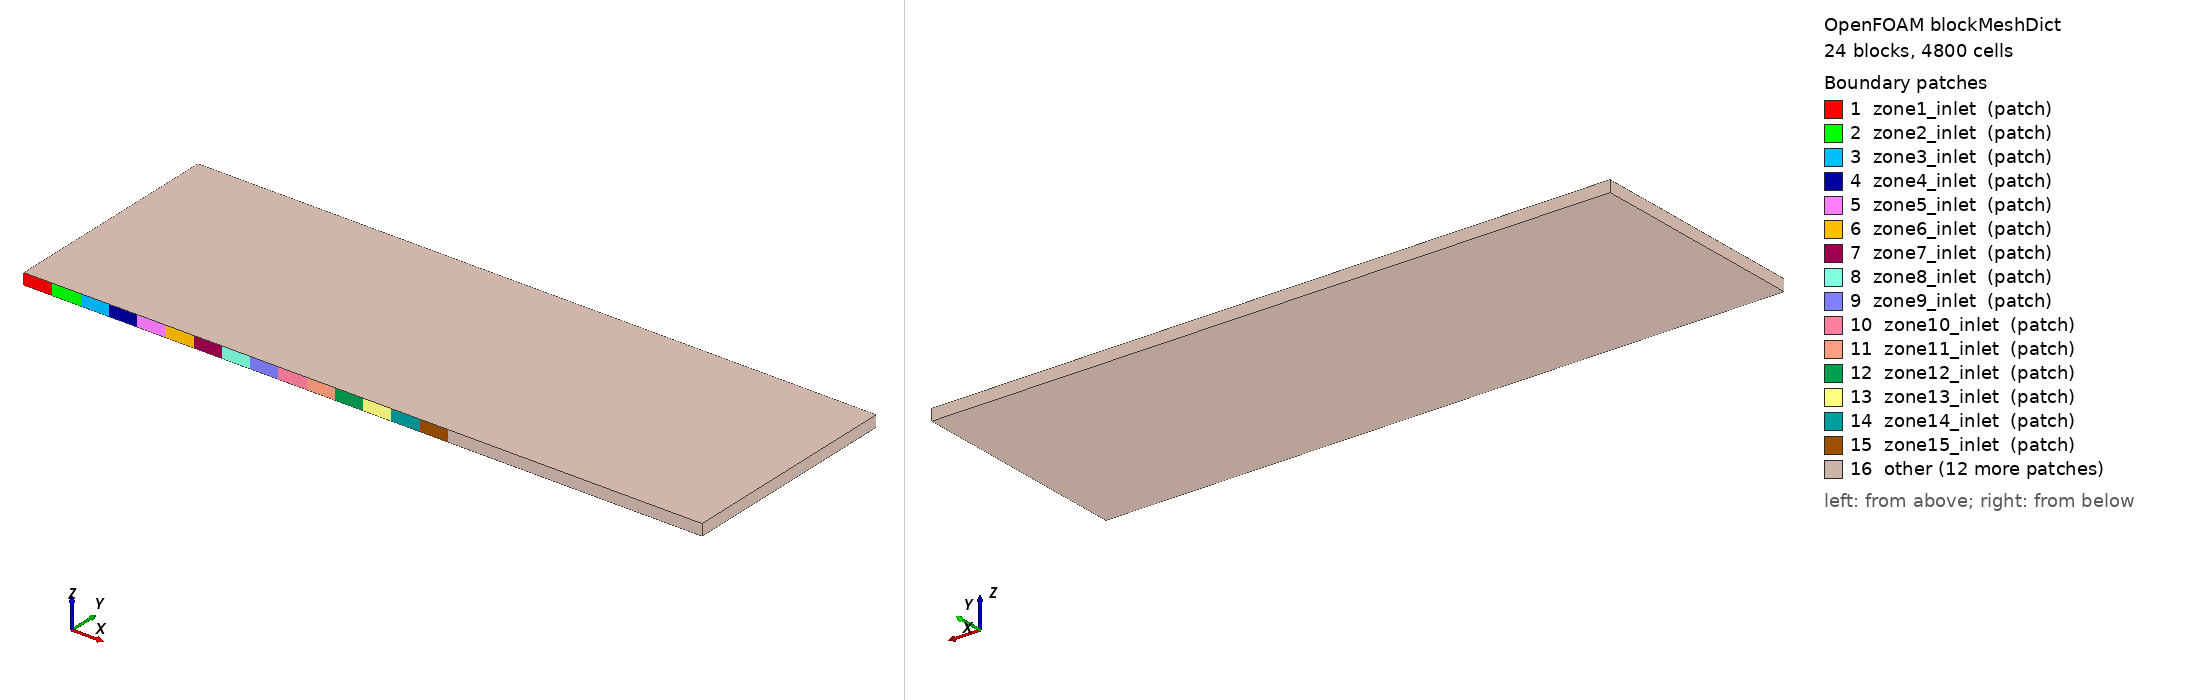

OpenFOAM case: the mesh blockMesh builds from blockMeshDict, 24 block(s), 4800 cells. Boundary patches (legend numbers): 1 zone1_inlet (patch), 2 zone2_inlet (patch), 3 zone3_inlet (patch), 4 zone4_inlet (patch), 5 zone5_inlet (patch), 6 zone6_inlet (patch), 7 zone7_inlet (patch), 8 zone8_inlet (patch), 9 zone9_inlet (patch), 10 zone10_inlet (patch), 11 zone11_inlet (patch), 12 zone12_inlet (patch), 13 zone13_inlet (patch), 14 zone14_inlet (patch), 15 zone15_inlet (patch), 16 other. Left view from above one corner, right view from below the opposite corner. Boundary conditions: 18 field file(s) under 0/; 16 of 16 drawn patches have an entry in a shipped field file.

=== system/blockMeshDict ===
FoamFile
{
    version     2.0;
    format      ascii;
    class       dictionary;
    object      blockMeshDict;
}

scale 1;

// 120 x 40 x 1 cells, 10 mm; block order = zone order (left, centre, right)
vertices
(
    (-0.6 0 0)  // 0
    (-0.55 0 0)  // 1
    (-0.5 0 0)  // 2
    (-0.45 0 0)  // 3
    (-0.4 0 0)  // 4
    (-0.35 0 0)  // 5
    (-0.3 0 0)  // 6
    (-0.25 0 0)  // 7
    (-0.2 0 0)  // 8
    (-0.15 0 0)  // 9
    (-0.1 0 0)  // 10
    (-0.05 0 0)  // 11
    (0 0 0)  // 12
    (0.05 0 0)  // 13
    (0.1 0 0)  // 14
    (0.15 0 0)  // 15
    (0.2 0 0)  // 16
    (0.25 0 0)  // 17
    (0.3 0 0)  // 18
    (0.35 0 0)  // 19
    (0.4 0 0)  // 20
    (0.45 0 0)  // 21
    (0.5 0 0)  // 22
    (0.55 0 0)  // 23
    (0.6 0 0)  // 24
    (-0.6 0.4 0)  // 25
    (-0.55 0.4 0)  // 26
    (-0.5 0.4 0)  // 27
    (-0.45 0.4 0)  // 28
    (-0.4 0.4 0)  // 29
    (-0.35 0.4 0)  // 30
    (-0.3 0.4 0)  // 31
    (-0.25 0.4 0)  // 32
    (-0.2 0.4 0)  // 33
    (-0.15 0.4 0)  // 34
    (-0.1 0.4 0)  // 35
    (-0.05 0.4 0)  // 36
    (0 0.4 0)  // 37
    (0.05 0.4 0)  // 38
    (0.1 0.4 0)  // 39
    (0.15 0.4 0)  // 40
    (0.2 0.4 0)  // 41
    (0.25 0.4 0)  // 42
    (0.3 0.4 0)  // 43
    (0.35 0.4 0)  // 44
    (0.4 0.4 0)  // 45
    (0.45 0.4 0)  // 46
    (0.5 0.4 0)  // 47
    (0.55 0.4 0)  // 48
    (0.6 0.4 0)  // 49
    (-0.6 0 0.02)  // 50
    (-0.55 0 0.02)  // 51
    (-0.5 0 0.02)  // 52
    (-0.45 0 0.02)  // 53
    (-0.4 0 0.02)  // 54
    (-0.35 0 0.02)  // 55
    (-0.3 0 0.02)  // 56
    (-0.25 0 0.02)  // 57
    (-0.2 0 0.02)  // 58
    (-0.15 0 0.02)  // 59
    (-0.1 0 0.02)  // 60
    (-0.05 0 0.02)  // 61
    (0 0 0.02)  // 62
    (0.05 0 0.02)  // 63
    (0.1 0 0.02)  // 64
    (0.15 0 0.02)  // 65
    (0.2 0 0.02)  // 66
    (0.25 0 0.02)  // 67
    (0.3 0 0.02)  // 68
    (0.35 0 0.02)  // 69
    (0.4 0 0.02)  // 70
    (0.45 0 0.02)  // 71
    (0.5 0 0.02)  // 72
    (0.55 0 0.02)  // 73
    (0.6 0 0.02)  // 74
    (-0.6 0.4 0.02)  // 75
    (-0.55 0.4 0.02)  // 76
    (-0.5 0.4 0.02)  // 77
    (-0.45 0.4 0.02)  // 78
    (-0.4 0.4 0.02)  // 79
    (-0.35 0.4 0.02)  // 80
    (-0.3 0.4 0.02)  // 81
    (-0.25 0.4 0.02)  // 82
    (-0.2 0.4 0.02)  // 83
    (-0.15 0.4 0.02)  // 84
    (-0.1 0.4 0.02)  // 85
    (-0.05 0.4 0.02)  // 86
    (0 0.4 0.02)  // 87
    (0.05 0.4 0.02)  // 88
    (0.1 0.4 0.02)  // 89
    (0.15 0.4 0.02)  // 90
    (0.2 0.4 0.02)  // 91
    (0.25 0.4 0.02)  // 92
    (0.3 0.4 0.02)  // 93
    (0.35 0.4 0.02)  // 94
    (0.4 0.4 0.02)  // 95
    (0.45 0.4 0.02)  // 96
    (0.5 0.4 0.02)  // 97
    (0.55 0.4 0.02)  // 98
    (0.6 0.4 0.02)  // 99
);

blocks
(
    hex (0 1 26 25 50 51 76 75) (5 40 1) simpleGrading (1 1 1)
    hex (1 2 27 26 51 52 77 76) (5 40 1) simpleGrading (1 1 1)
    hex (2 3 28 27 52 53 78 77) (5 40 1) simpleGrading (1 1 1)
    hex (3 4 29 28 53 54 79 78) (5 40 1) simpleGrading (1 1 1)
    hex (4 5 30 29 54 55 80 79) (5 40 1) simpleGrading (1 1 1)
    hex (5 6 31 30 55 56 81 80) (5 40 1) simpleGrading (1 1 1)
    hex (6 7 32 31 56 57 82 81) (5 40 1) simpleGrading (1 1 1)
    hex (7 8 33 32 57 58 83 82) (5 40 1) simpleGrading (1 1 1)
    hex (8 9 34 33 58 59 84 83) (5 40 1) simpleGrading (1 1 1)
    hex (9 10 35 34 59 60 85 84) (5 40 1) simpleGrading (1 1 1)
    hex (10 11 36 35 60 61 86 85) (5 40 1) simpleGrading (1 1 1)
    hex (11 12 37 36 61 62 87 86) (5 40 1) simpleGrading (1 1 1)
    hex (12 13 38 37 62 63 88 87) (5 40 1) simpleGrading (1 1 1)
    hex (13 14 39 38 63 64 89 88) (5 40 1) simpleGrading (1 1 1)
    hex (14 15 40 39 64 65 90 89) (5 40 1) simpleGrading (1 1 1)
    hex (15 16 41 40 65 66 91 90) (5 40 1) simpleGrading (1 1 1)
    hex (16 17 42 41 66 67 92 91) (5 40 1) simpleGrading (1 1 1)
    hex (17 18 43 42 67 68 93 92) (5 40 1) simpleGrading (1 1 1)
    hex (18 19 44 43 68 69 94 93) (5 40 1) simpleGrading (1 1 1)
    hex (19 20 45 44 69 70 95 94) (5 40 1) simpleGrading (1 1 1)
    hex (20 21 46 45 70 71 96 95) (5 40 1) simpleGrading (1 1 1)
    hex (21 22 47 46 71 72 97 96) (5 40 1) simpleGrading (1 1 1)
    hex (22 23 48 47 72 73 98 97) (5 40 1) simpleGrading (1 1 1)
    hex (23 24 49 48 73 74 99 98) (5 40 1) simpleGrading (1 1 1)
);

edges ();

boundary
(
    zone1_inlet
    {
        type patch;
        faces ((0 1 51 50));
    }
    zone2_inlet
    {
        type patch;
        faces ((1 2 52 51));
    }
    zone3_inlet
    {
        type patch;
        faces ((2 3 53 52));
    }
    zone4_inlet
    {
        type patch;
        faces ((3 4 54 53));
    }
    zone5_inlet
    {
        type patch;
        faces ((4 5 55 54));
    }
    zone6_inlet
    {
        type patch;
        faces ((5 6 56 55));
    }
    zone7_inlet
    {
        type patch;
        faces ((6 7 57 56));
    }
    zone8_inlet
    {
        type patch;
        faces ((7 8 58 57));
    }
    zone9_inlet
    {
        type patch;
        faces ((8 9 59 58));
    }
    zone10_inlet
    {
        type patch;
        faces ((9 10 60 59));
    }
    zone11_inlet
    {
        type patch;
        faces ((10 11 61 60));
    }
    zone12_inlet
    {
        type patch;
        faces ((11 12 62 61));
    }
    zone13_inlet
    {
        type patch;
        faces ((12 13 63 62));
    }
    zone14_inlet
    {
        type patch;
        faces ((13 14 64 63));
    }
    zone15_inlet
    {
        type patch;
        faces ((14 15 65 64));
    }
    zone16_inlet
    {
        type patch;
        faces ((15 16 66 65));
    }
    zone17_inlet
    {
        type patch;
        faces ((16 17 67 66));
    }
    zone18_inlet
    {
        type patch;
        faces ((17 18 68 67));
    }
    zone19_inlet
    {
        type patch;
        faces ((18 19 69 68));
    }
    zone20_inlet
    {
        type patch;
        faces ((19 20 70 69));
    }
    zone21_inlet
    {
        type patch;
        faces ((20 21 71 70));
    }
    zone22_inlet
    {
        type patch;
        faces ((21 22 72 71));
    }
    zone23_inlet
    {
        type patch;
        faces ((22 23 73 72));
    }
    zone24_inlet
    {
        type patch;
        faces ((23 24 74 73));
    }
    outlet
    {
 type patch;
 faces ((25 75 76 26) (26 76 77 27) (27 77 78 28) (28 78 79 29) (29 79 80 30) (30 80 81 31) (31 81 82 32) (32 82 83 33) (33 83 84 34) (34 84 85 35) (35 85 86 36) (36 86 87 37) (37 87 88 38) (38 88 89 39) (39 89 90 40) (40 90 91 41) (41 91 92 42) (42 92 93 43) (43 93 94 44) (44 94 95 45) (45 95 96 46) (46 96 97 47) (47 97 98 48) (48 98 99 49));
    }
    walls
    {
        type wall;
        faces ((0 50 75 25) (24 49 99 74));
    }
    frontAndBack
    {
        type empty;
        faces ((0 25 26 1) (50 51 76 75) (1 26 27 2) (51 52 77 76) (2 27 28 3) (52 53 78 77) (3 28 29 4) (53 54 79 78) (4 29 30 5) (54 55 80 79) (5 30 31 6) (55 56 81 80) (6 31 32 7) (56 57 82 81) (7 32 33 8) (57 58 83 82) (8 33 34 9) (58 59 84 83) (9 34 35 10) (59 60 85 84) (10 35 36 11) (60 61 86 85) (11 36 37 12) (61 62 87 86) (12 37 38 13) (62 63 88 87) (13 38 39 14) (63 64 89 88) (14 39 40 15) (64 65 90 89) (15 40 41 16) (65 66 91 90) (16 41 42 17) (66 67 92 91) (17 42 43 18) (67 68 93 92) (18 43 44 19) (68 69 94 93) (19 44 45 20) (69 70 95 94) (20 45 46 21) (70 71 96 95) (21 46 47 22) (71 72 97 96) (22 47 48 23) (72 73 98 97) (23 48 49 24) (73 74 99 98));
    }
);

mergePatchPairs ();


=== 0/T.air ===
FoamFile
{
    version     2.0;
    format      ascii;
    class       volScalarField;
    object      T.air;
}

dimensions      [0 0 0 1 0 0 0];

internalField   uniform 300;

boundaryField
{
    zone1_inlet
    {
        type                fixedValue;
        value               $internalField;
    }
    zone2_inlet
    {
        type                fixedValue;
        value               $internalField;
    }
    zone3_inlet
    {
        type                fixedValue;
        value               $internalField;
    }
    zone4_inlet
    {
        type                fixedValue;
        value               $internalField;
    }
    zone5_inlet
    {
        type                fixedValue;
        value               $internalField;
    }
    zone6_inlet
    {
        type                fixedValue;
        value               $internalField;
    }
    zone7_inlet
    {
        type                fixedValue;
        value               $internalField;
    }
    zone8_inlet
    {
        type                fixedValue;
        value               $internalField;
    }
    zone9_inlet
    {
        type                fixedValue;
        value               $internalField;
    }
    zone10_inlet
    {
        type                fixedValue;
        value               $internalField;
    }
    zone11_inlet
    {
        type                fixedValue;
        value               $internalField;
    }
    zone12_inlet
    {
        type                fixedValue;
        value               $internalField;
    }
    zone13_inlet
    {
        type                fixedValue;
        value               $internalField;
    }
    zone14_inlet
    {
        type                fixedValue;
        value               $internalField;
    }
    zone15_inlet
    {
        type                fixedValue;
        value               $internalField;
    }
    zone16_inlet
    {
        type                fixedValue;
        value               $internalField;
    }
    zone17_inlet
    {
        type                fixedValue;
        value               $internalField;
    }
    zone18_inlet
    {
        type                fixedValue;
        value               $internalField;
    }
    zone19_inlet
    {
        type                fixedValue;
        value               $internalField;
    }
    zone20_inlet
    {
        type                fixedValue;
        value               $internalField;
    }
    zone21_inlet
    {
        type                fixedValue;
        value               $internalField;
    }
    zone22_inlet
    {
        type                fixedValue;
        value               $internalField;
    }
    zone23_inlet
    {
        type                fixedValue;
        value               $internalField;
    }
    zone24_inlet
    {
        type                fixedValue;
        value               $internalField;
    }
    outlet
    {
        type                inletOutlet;
        phi                 phi.air;
        inletValue          $internalField;
        value               $internalField;
    }
    walls
    {
        type                zeroGradient;
    }
    frontAndBack
    {
        type         empty;
    }
}


=== 0/T.water ===
FoamFile
{
    version     2.0;
    format      ascii;
    class       volScalarField;
    object      T.water;
}

dimensions      [0 0 0 1 0 0 0];

internalField   uniform 300;

boundaryField
{
    zone1_inlet
    {
        type                fixedValue;
        value               $internalField;
    }
    zone2_inlet
    {
        type                fixedValue;
        value               $internalField;
    }
    zone3_inlet
    {
        type                fixedValue;
        value               $internalField;
    }
    zone4_inlet
    {
        type                fixedValue;
        value               $internalField;
    }
    zone5_inlet
    {
        type                fixedValue;
        value               $internalField;
    }
    zone6_inlet
    {
        type                fixedValue;
        value               $internalField;
    }
    zone7_inlet
    {
        type                fixedValue;
        value               $internalField;
    }
    zone8_inlet
    {
        type                fixedValue;
        value               $internalField;
    }
    zone9_inlet
    {
        type                fixedValue;
        value               $internalField;
    }
    zone10_inlet
    {
        type                fixedValue;
        value               $internalField;
    }
    zone11_inlet
    {
        type                fixedValue;
        value               $internalField;
    }
    zone12_inlet
    {
        type                fixedValue;
        value               $internalField;
    }
    zone13_inlet
    {
        type                fixedValue;
        value               $internalField;
    }
    zone14_inlet
    {
        type                fixedValue;
        value               $internalField;
    }
    zone15_inlet
    {
        type                fixedValue;
        value               $internalField;
    }
    zone16_inlet
    {
        type                fixedValue;
        value               $internalField;
    }
    zone17_inlet
    {
        type                fixedValue;
        value               $internalField;
    }
    zone18_inlet
    {
        type                fixedValue;
        value               $internalField;
    }
    zone19_inlet
    {
        type                fixedValue;
        value               $internalField;
    }
    zone20_inlet
    {
        type                fixedValue;
        value               $internalField;
    }
    zone21_inlet
    {
        type                fixedValue;
        value               $internalField;
    }
    zone22_inlet
    {
        type                fixedValue;
        value               $internalField;
    }
    zone23_inlet
    {
        type                fixedValue;
        value               $internalField;
    }
    zone24_inlet
    {
        type                fixedValue;
        value               $internalField;
    }
    outlet
    {
        type                inletOutlet;
        phi                 phi.water;
        inletValue          $internalField;
        value               $internalField;
    }
    walls
    {
        type                zeroGradient;
    }
    frontAndBack
    {
        type         empty;
    }
}


=== 0/Theta ===
FoamFile
{
    version     2.0;
    format      ascii;
    class       volScalarField;
    object      Theta;
}

dimensions      [0 2 -2 0 0 0 0];

internalField   uniform 0;

boundaryField
{
    zone1_inlet
    {
        type                fixedValue;
        value               uniform 1e-7;
    }
    zone2_inlet
    {
        type                fixedValue;
        value               uniform 1e-7;
    }
    zone3_inlet
    {
        type                fixedValue;
        value               uniform 1e-7;
    }
    zone4_inlet
    {
        type                fixedValue;
        value               uniform 1e-7;
    }
    zone5_inlet
    {
        type                fixedValue;
        value               uniform 1e-7;
    }
    zone6_inlet
    {
        type                fixedValue;
        value               uniform 1e-7;
    }
    zone7_inlet
    {
        type                fixedValue;
        value               uniform 1e-7;
    }
    zone8_inlet
    {
        type                fixedValue;
        value               uniform 1e-7;
    }
    zone9_inlet
    {
        type                fixedValue;
        value               uniform 1e-7;
    }
    zone10_inlet
    {
        type                fixedValue;
        value               uniform 1e-7;
    }
    zone11_inlet
    {
        type                fixedValue;
        value               uniform 1e-7;
    }
    zone12_inlet
    {
        type                fixedValue;
        value               uniform 1e-7;
    }
    zone13_inlet
    {
        type                fixedValue;
        value               uniform 1e-7;
    }
    zone14_inlet
    {
        type                fixedValue;
        value               uniform 1e-7;
    }
    zone15_inlet
    {
        type                fixedValue;
        value               uniform 1e-7;
    }
    zone16_inlet
    {
        type                fixedValue;
        value               uniform 1e-7;
    }
    zone17_inlet
    {
        type                fixedValue;
        value               uniform 1e-7;
    }
    zone18_inlet
    {
        type                fixedValue;
        value               uniform 1e-7;
    }
    zone19_inlet
    {
        type                fixedValue;
        value               uniform 1e-7;
    }
    zone20_inlet
    {
        type                fixedValue;
        value               uniform 1e-7;
    }
    zone21_inlet
    {
        type                fixedValue;
        value               uniform 1e-7;
    }
    zone22_inlet
    {
        type                fixedValue;
        value               uniform 1e-7;
    }
    zone23_inlet
    {
        type                fixedValue;
        value               uniform 1e-7;
    }
    zone24_inlet
    {
        type                fixedValue;
        value               uniform 1e-7;
    }
    outlet
    {
        type                inletOutlet;
        inletValue          uniform 1e-7;
        value               uniform 1e-7;
    }
    walls
    {
        type                zeroGradient;
    }
    frontAndBack
    {
        type         empty;
    }
}


=== 0/U.air ===
FoamFile
{
    version     2.0;
    format      ascii;
    class       volVectorField;
    object      U.air;
}

dimensions      [0 1 -1 0 0 0 0];

internalField   uniform (0 0 0);

boundaryField
{
    zone1_inlet
    {
        type         uniformFixedValue;
        uniformValue
 {
     type        tableFile;
     file "<constant>/zone1_U.dat";
     outOfBounds clamp;
        }
        value        uniform (0 0.06 0);
    }
    zone2_inlet
    {
        type         uniformFixedValue;
        uniformValue
 {
     type        tableFile;
     file "<constant>/zone2_U.dat";
     outOfBounds clamp;
        }
        value        uniform (0 0.06 0);
    }
    zone3_inlet
    {
        type         uniformFixedValue;
        uniformValue
 {
     type        tableFile;
     file "<constant>/zone3_U.dat";
     outOfBounds clamp;
        }
        value        uniform (0 0.06 0);
    }
    zone4_inlet
    {
        type         uniformFixedValue;
        uniformValue
 {
     type        tableFile;
     file "<constant>/zone4_U.dat";
     outOfBounds clamp;
        }
        value        uniform (0 0.06 0);
    }
    zone5_inlet
    {
        type         uniformFixedValue;
        uniformValue
 {
     type        tableFile;
     file "<constant>/zone5_U.dat";
     outOfBounds clamp;
        }
        value        uniform (0 0.06 0);
    }
    zone6_inlet
    {
        type         uniformFixedValue;
        uniformValue
 {
     type        tableFile;
     file "<constant>/zone6_U.dat";
     outOfBounds clamp;
        }
        value        uniform (0 0.06 0);
    }
    zone7_inlet
    {
        type         uniformFixedValue;
        uniformValue
 {
     type        tableFile;
     file "<constant>/zone7_U.dat";
     outOfBounds clamp;
        }
        value        uniform (0 0.06 0);
    }
    zone8_inlet
    {
        type         uniformFixedValue;
        uniformValue
 {
     type        tableFile;
     file "<constant>/zone8_U.dat";
     outOfBounds clamp;
        }
        value        uniform (0 0.06 0);
    }
    zone9_inlet
    {
        type         uniformFixedValue;
        uniformValue
 {
     type        tableFile;
     file "<constant>/zone9_U.dat";
     outOfBounds clamp;
        }
        value        uniform (0 0.06 0);
    }
    zone10_inlet
    {
        type         uniformFixedValue;
        uniformValue
 {
     type        tableFile;
     file "<constant>/zone10_U.dat";
     outOfBounds clamp;
        }
        value        uniform (0 0.06 0);
    }
    zone11_inlet
    {
        type         uniformFixedValue;
        uniformValue
 {
     type        tableFile;
     file "<constant>/zone11_U.dat";
     outOfBounds clamp;
        }
        value        uniform (0 0.06 0);
    }
    zone12_inlet
    {
        type         uniformFixedValue;
        uniformValue
 {
     type        tableFile;
     file "<constant>/zone12_U.dat";
     outOfBounds clamp;
        }
        value        uniform (0 0.06 0);
    }
    zone13_inlet
    {
        type         uniformFixedValue;
        uniformValue
 {
     type        tableFile;
     file "<constant>/zone13_U.dat";
     outOfBounds clamp;
        }
        value        uniform (0 0.06 0);
    }
    zone14_inlet
    {
        type         uniformFixedValue;
        uniformValue
 {
     type        tableFile;
     file "<constant>/zone14_U.dat";
     outOfBounds clamp;
        }
        value        uniform (0 0.06 0);
    }
    zone15_inlet
    {
        type         uniformFixedValue;
        uniformValue
 {
     type        tableFile;
     file "<constant>/zone15_U.dat";
     outOfBounds clamp;
        }
        value        uniform (0 0.06 0);
    }
    zone16_inlet
    {
        type         uniformFixedValue;
        uniformValue
 {
     type        tableFile;
     file "<constant>/zone16_U.dat";
     outOfBounds clamp;
        }
        value        uniform (0 0.06 0);
    }
    zone17_inlet
    {
        type         uniformFixedValue;
        uniformValue
 {
     type        tableFile;
     file "<constant>/zone17_U.dat";
     outOfBounds clamp;
        }
        value        uniform (0 0.06 0);
    }
    zone18_inlet
    {
        type         uniformFixedValue;
        uniformValue
 {
     type        tableFile;
     file "<constant>/zone18_U.dat";
     outOfBounds clamp;
        }
        value        uniform (0 0.06 0);
    }
    zone19_inlet
    {
        type         uniformFixedValue;
        uniformValue
 {
     type        tableFile;
     file "<constant>/zone19_U.dat";
     outOfBounds clamp;
        }
        value        uniform (0 0.06 0);
    }
    zone20_inlet
    {
        type         uniformFixedValue;
        uniformValue
 {
     type        tableFile;
     file "<constant>/zone20_U.dat";
     outOfBounds clamp;
        }
        value        uniform (0 0.06 0);
    }
    zone21_inlet
    {
        type         uniformFixedValue;
        uniformValue
 {
     type        tableFile;
     file "<constant>/zone21_U.dat";
     outOfBounds clamp;
        }
        value        uniform (0 0.06 0);
    }
    zone22_inlet
    {
        type         uniformFixedValue;
        uniformValue
 {
     type        tableFile;
     file "<constant>/zone22_U.dat";
     outOfBounds clamp;
        }
        value        uniform (0 0.06 0);
    }
    zone23_inlet
    {
        type         uniformFixedValue;
        uniformValue
 {
     type        tableFile;
     file "<constant>/zone23_U.dat";
     outOfBounds clamp;
        }
        value        uniform (0 0.06 0);
    }
    zone24_inlet
    {
        type         uniformFixedValue;
        uniformValue
 {
     type        tableFile;
     file "<constant>/zone24_U.dat";
     outOfBounds clamp;
        }
        value        uniform (0 0.06 0);
    }
    outlet
    {
        type                pressureInletOutletVelocity;
        phi                 phi.air;
        value               uniform (0 0 0);
    }
    walls
    {
        type                fixedValue;
        value               uniform (0 0 0);
    }
    frontAndBack
    {
        type         empty;
    }
}


=== 0/U.water ===
FoamFile
{
    version     2.0;
    format      ascii;
    class       volVectorField;
    object      U.water;
}

dimensions      [0 1 -1 0 0 0 0];

internalField   uniform (0 0 0);

boundaryField
{
    zone1_inlet
    {
        type                fixedValue;
        value               uniform (0 0 0);
    }
    zone2_inlet
    {
        type                fixedValue;
        value               uniform (0 0 0);
    }
    zone3_inlet
    {
        type                fixedValue;
        value               uniform (0 0 0);
    }
    zone4_inlet
    {
        type                fixedValue;
        value               uniform (0 0 0);
    }
    zone5_inlet
    {
        type                fixedValue;
        value               uniform (0 0 0);
    }
    zone6_inlet
    {
        type                fixedValue;
        value               uniform (0 0 0);
    }
    zone7_inlet
    {
        type                fixedValue;
        value               uniform (0 0 0);
    }
    zone8_inlet
    {
        type                fixedValue;
        value               uniform (0 0 0);
    }
    zone9_inlet
    {
        type                fixedValue;
        value               uniform (0 0 0);
    }
    zone10_inlet
    {
        type                fixedValue;
        value               uniform (0 0 0);
    }
    zone11_inlet
    {
        type                fixedValue;
        value               uniform (0 0 0);
    }
    zone12_inlet
    {
        type                fixedValue;
        value               uniform (0 0 0);
    }
    zone13_inlet
    {
        type                fixedValue;
        value               uniform (0 0 0);
    }
    zone14_inlet
    {
        type                fixedValue;
        value               uniform (0 0 0);
    }
    zone15_inlet
    {
        type                fixedValue;
        value               uniform (0 0 0);
    }
    zone16_inlet
    {
        type                fixedValue;
        value               uniform (0 0 0);
    }
    zone17_inlet
    {
        type                fixedValue;
        value               uniform (0 0 0);
    }
    zone18_inlet
    {
        type                fixedValue;
        value               uniform (0 0 0);
    }
    zone19_inlet
    {
        type                fixedValue;
        value               uniform (0 0 0);
    }
    zone20_inlet
    {
        type                fixedValue;
        value               uniform (0 0 0);
    }
    zone21_inlet
    {
        type                fixedValue;
        value               uniform (0 0 0);
    }
    zone22_inlet
    {
        type                fixedValue;
        value               uniform (0 0 0);
    }
    zone23_inlet
    {
        type                fixedValue;
        value               uniform (0 0 0);
    }
    zone24_inlet
    {
        type                fixedValue;
        value               uniform (0 0 0);
    }
    outlet
    {
        type                pressureInletOutletVelocity;
        phi                 phi.water;
        value               uniform (0 0 0);
    }
    walls
    {
        type                fixedValue;
        value               uniform (0 0 0);
    }
    frontAndBack
    {
        type         empty;
    }
}


Also in the case, not shown: 0/alpha.air (5999 bytes, source omitted); 0/alphat.air (3229 bytes, source omitted); 0/alphat.water (3231 bytes, source omitted); 0/epsilon.air (3269 bytes, source omitted); 0/epsilon.water (3273 bytes, source omitted); 0/epsilonm (3212 bytes, source omitted); 0/k.air (3260 bytes, source omitted); 0/k.water (3264 bytes, source omitted); 0/km (3207 bytes, source omitted); 0/nut.air (3178 bytes, source omitted); 0/nut.water (3180 bytes, source omitted); 0/p (3166 bytes, source omitted); 0/p_rgh (3391 bytes, source omitted).
